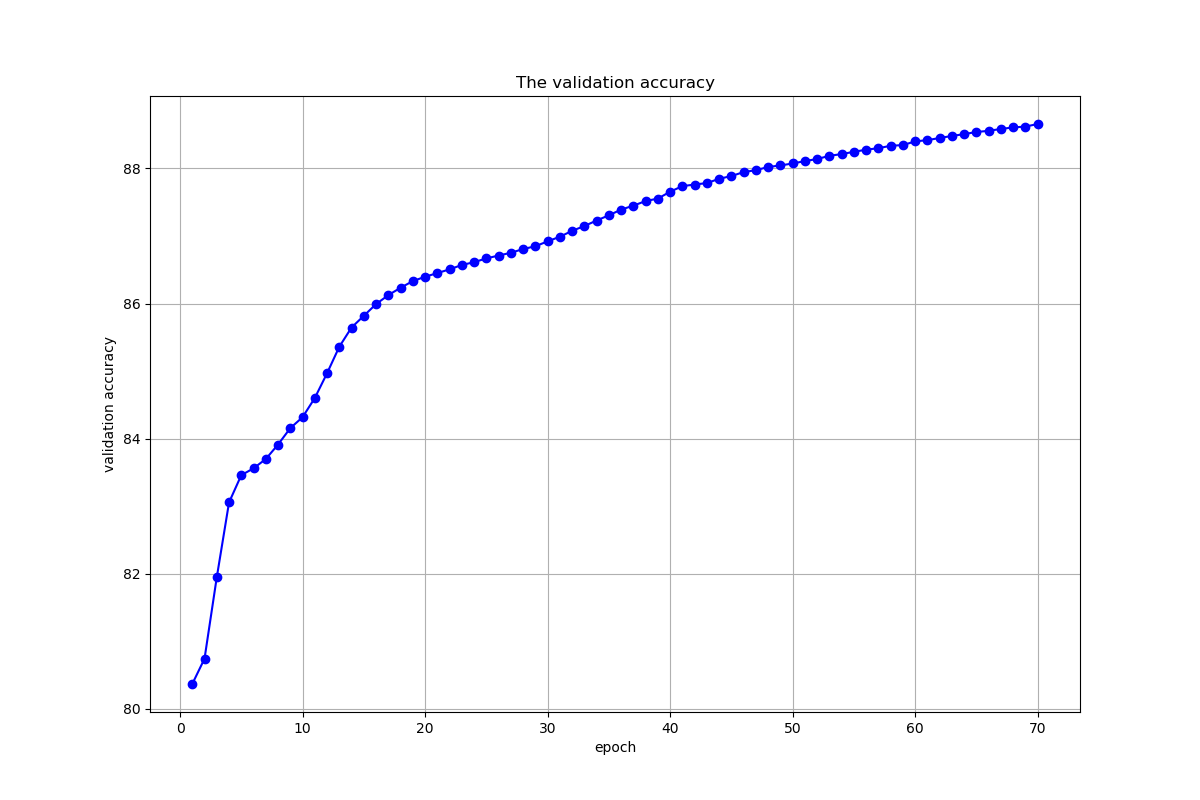

Values plotted in this chart, from the file beside it:
, 0, 1, 2, 3, 4, 5, 6, 7, 8, 9, 10, 11, 12, 13, 14, 15, 16, 17, 18, 19, 20, 21, 22
5_o_Clock_Shadow, 88.19, 88.19, 88.19, 88.19, 88.19, 88.19, 88.19, 88.19, 88.19, 88.19, 88.19, 88.19, 88.19, 88.19, 88.19, 88.19, 88.19, 88.21, 88.31, 88.42, 88.66, 88.72, 88.9
Arched_Eyebrows, 72.62, 72.62, 72.62, 72.62, 73.36, 73.74, 74.26, 74.85, 75.36, 75.38, 75.41, 75.76, 76.11, 76.42, 76.71, 76.76, 77.04, 77.21, 77.25, 77.36, 77.47, 77.59, 77.69
Attractive, 56.09, 54.05, 68.86, 73.07, 73.4, 73.48, 73.26, 73.25, 73.24, 73.12, 73.11, 73.22, 73.19, 73.29, 73.42, 73.65, 73.98, 74.17, 74.25, 74.38, 74.59, 74.73, 74.8
Bags_Under_Eyes, 79.03, 79.03, 79.03, 79.03, 79.03, 79.03, 79.03, 79.03, 79.03, 79.03, 79.03, 79.03, 79.03, 79.03, 79.08, 79.28, 79.47, 79.6, 79.75, 79.72, 79.86, 79.94, 79.93
Bald, 96.92, 96.92, 96.92, 96.92, 96.92, 96.92, 96.92, 96.92, 96.92, 96.92, 96.92, 96.92, 96.92, 96.92, 96.92, 96.92, 96.92, 96.92, 96.92, 96.92, 96.92, 96.92, 96.92
Bangs, 84.33, 84.33, 84.33, 84.33, 84.33, 84.33, 84.33, 84.33, 84.33, 84.33, 84.33, 84.33, 84.33, 84.33, 84.33, 84.33, 84.33, 84.33, 84.33, 84.33, 84.33, 84.33, 84.33
Big_Lips, 75.33, 75.33, 75.33, 75.33, 75.33, 75.33, 75.33, 75.33, 75.33, 75.33, 75.33, 75.33, 75.33, 75.33, 75.33, 75.33, 75.33, 75.33, 75.33, 75.33, 75.33, 75.33, 75.33
Big_Nose, 75.82, 75.82, 75.82, 75.82, 75.82, 75.82, 75.82, 75.82, 75.84, 76.03, 76.68, 77.53, 78.07, 78.7, 79, 79.2, 79.27, 79.27, 79.44, 79.48, 79.51, 79.64, 79.63
Black_Hair, 75.46, 75.46, 75.46, 75.46, 75.46, 75.46, 75.46, 75.46, 75.46, 75.46, 75.46, 75.46, 75.46, 75.47, 75.82, 77.51, 78.97, 80.71, 82.3, 83, 83.47, 83.64, 84.45
Blond_Hair, 84.5, 84.5, 84.5, 84.5, 84.5, 84.5, 84.5, 84.5, 84.5, 84.5, 84.51, 84.65, 85.35, 86.73, 87.87, 88.99, 89.85, 90.56, 90.97, 91.19, 91.38, 91.52, 91.6
Blurry, 94.07, 94.07, 94.07, 94.07, 94.07, 94.07, 94.07, 94.07, 94.07, 94.07, 94.07, 94.07, 94.07, 94.07, 94.07, 94.07, 94.07, 94.07, 94.07, 94.07, 94.07, 94.07, 94.07
Brown_Hair, 79.16, 79.16, 79.16, 79.16, 79.16, 79.16, 79.16, 79.16, 79.16, 79.16, 79.16, 79.16, 79.16, 79.16, 79.16, 79.16, 79.16, 79.16, 79.16, 79.16, 79.16, 79.16, 79.16
Bushy_Eyebrows, 84.77, 84.77, 84.77, 84.77, 84.77, 84.77, 84.77, 84.77, 84.77, 84.77, 84.77, 84.77, 84.77, 84.77, 84.77, 84.77, 84.77, 84.77, 84.77, 84.77, 84.77, 84.81, 84.95
Chubby, 93.29, 93.29, 93.29, 93.29, 93.29, 93.29, 93.29, 93.29, 93.29, 93.29, 93.29, 93.29, 93.29, 93.29, 93.29, 93.29, 93.29, 93.29, 93.29, 93.29, 93.29, 93.29, 93.29
Double_Chin, 94.73, 94.73, 94.73, 94.73, 94.73, 94.73, 94.73, 94.73, 94.73, 94.73, 94.73, 94.73, 94.73, 94.73, 94.73, 94.73, 94.73, 94.73, 94.73, 94.73, 94.73, 94.73, 94.73
Eyeglasses, 92.68, 92.68, 92.68, 92.68, 92.68, 92.68, 92.68, 92.68, 92.68, 92.68, 92.68, 92.68, 92.68, 92.68, 92.68, 92.68, 92.68, 92.68, 92.68, 92.68, 92.68, 92.68, 92.68
Goatee, 92.84, 92.84, 92.84, 92.84, 92.84, 92.84, 92.84, 92.84, 92.84, 92.84, 92.84, 92.84, 92.84, 92.84, 92.84, 92.84, 92.84, 92.84, 92.84, 92.84, 92.84, 92.84, 92.84
Gray_Hair, 94.85, 94.85, 94.85, 94.85, 94.85, 94.85, 94.85, 94.85, 94.85, 94.85, 94.85, 94.85, 94.85, 94.85, 94.85, 94.85, 94.85, 94.85, 94.85, 94.85, 94.85, 94.85, 94.85
Heavy_Makeup, 60.85, 61.66, 78.93, 82.64, 84.02, 84.91, 85.26, 86.1, 86.65, 86.53, 86.78, 87.23, 87.13, 87.58, 87.68, 87.89, 88.28, 88.39, 88.53, 88.62, 88.69, 88.91, 88.94
High_Cheekbones, 54.09, 54.27, 56.91, 62.25, 62.64, 63.37, 64.77, 66.38, 68.59, 70.48, 73.39, 75.96, 78.64, 80.58, 81.86, 82.43, 82.63, 82.9, 83.16, 83.15, 83.27, 83.26, 83.34
Male, 57.83, 57.83, 61.98, 88.89, 90.68, 91.85, 92.22, 92.73, 93.02, 93.12, 93.22, 93.5, 93.37, 93.6, 93.64, 93.72, 93.8, 93.87, 94.08, 94.15, 94.22, 94.32, 94.45
Mouth_Slightly_Open, 51.24, 51.46, 51.88, 53.76, 58.37, 58.02, 59.03, 60.61, 62.58, 64.38, 66.79, 70.66, 75.31, 77.09, 78.02, 78.78, 79.15, 79.5, 79.53, 79.78, 79.91, 79.84, 79.98
Mustache, 95.13, 95.13, 95.13, 95.13, 95.13, 95.13, 95.13, 95.13, 95.13, 95.13, 95.13, 95.13, 95.13, 95.13, 95.13, 95.13, 95.13, 95.13, 95.13, 95.13, 95.13, 95.13, 95.13
Narrow_Eyes, 87.6, 87.6, 87.6, 87.6, 87.6, 87.6, 87.6, 87.6, 87.6, 87.6, 87.6, 87.6, 87.6, 87.6, 87.6, 87.6, 87.6, 87.6, 87.6, 87.6, 87.6, 87.6, 87.6
No_Beard, 82.81, 82.81, 82.81, 82.81, 82.81, 82.81, 82.93, 83.81, 84.76, 85.45, 85.98, 86.22, 86.55, 86.87, 87.04, 87.33, 87.52, 87.68, 88.04, 88.3, 88.59, 88.98, 89.27
Oval_Face, 71.1, 71.1, 71.1, 71.1, 71.1, 71.1, 71.1, 71.1, 71.1, 71.09, 71.23, 71.34, 71.47, 71.52, 71.45, 71.54, 71.56, 71.55, 71.59, 71.66, 71.7, 71.75, 71.84
Pale_Skin, 94.9, 94.9, 94.9, 94.9, 94.9, 94.9, 94.9, 94.9, 94.9, 94.9, 94.9, 94.9, 94.9, 94.9, 94.9, 94.9, 94.9, 94.9, 94.9, 94.9, 94.9, 94.9, 94.9
Pointy_Nose, 71.38, 71.38, 71.38, 71.38, 71.38, 71.38, 71.38, 71.38, 71.38, 71.38, 71.39, 71.39, 71.38, 71.38, 71.37, 71.38, 71.38, 71.38, 71.39, 71.39, 71.39, 71.38, 71.55
Receding_Hairline, 91.34, 91.34, 91.34, 91.34, 91.34, 91.34, 91.34, 91.34, 91.34, 91.34, 91.34, 91.34, 91.34, 91.34, 91.34, 91.34, 91.34, 91.34, 91.34, 91.34, 91.34, 91.34, 91.34
Rosy_Cheeks, 92.61, 92.61, 92.61, 92.61, 92.61, 92.61, 92.61, 92.61, 92.61, 92.61, 92.61, 92.61, 92.61, 92.61, 92.61, 92.61, 92.61, 92.61, 92.61, 92.61, 92.61, 92.61, 92.61
Sideburns, 93.62, 93.62, 93.62, 93.62, 93.62, 93.62, 93.62, 93.62, 93.62, 93.62, 93.62, 93.62, 93.62, 93.62, 93.62, 93.62, 93.62, 93.62, 93.62, 93.62, 93.62, 93.62, 93.62
Smiling, 52.03, 54.35, 59.09, 59.39, 59.85, 60.61, 62.28, 64.23, 67.18, 69.39, 73.09, 77.39, 82.64, 85.08, 86.1, 86.66, 86.92, 87.07, 87.13, 87.3, 87.24, 87.36, 87.42
Straight_Hair, 77.93, 77.93, 77.93, 77.93, 77.93, 77.93, 77.93, 77.93, 77.93, 77.93, 77.93, 77.93, 77.93, 77.93, 77.93, 77.93, 77.93, 77.93, 77.93, 77.93, 77.93, 77.93, 77.93
Wavy_Hair, 67.38, 67.38, 67.38, 67.38, 72.59, 72.25, 72.27, 72.43, 72.52, 72.35, 72.39, 72.54, 72.92, 73.31, 73.62, 73.74, 73.79, 73.76, 73.71, 73.75, 73.81, 74.01, 74.08
Wearing_Earrings, 80.17, 80.17, 80.17, 80.17, 80.17, 80.17, 80.17, 80.17, 80.17, 80.17, 80.17, 80.17, 80.23, 80.33, 80.52, 80.65, 80.56, 80.74, 80.68, 80.75, 80.65, 80.68, 80.76
Wearing_Hat, 94.64, 94.64, 94.64, 94.64, 94.64, 94.64, 94.64, 94.64, 94.64, 94.64, 94.64, 94.64, 94.64, 94.64, 94.64, 94.64, 94.64, 94.64, 94.64, 94.64, 94.64, 94.64, 94.64
Wearing_Lipstick, 67.68, 81.21, 85.36, 87.37, 88.61, 89.35, 89.63, 90.08, 90.28, 90.28, 90.46, 90.62, 90.56, 90.77, 90.85, 91.04, 91.28, 91.29, 91.41, 91.51, 91.53, 91.59, 91.61
Wearing_Necklace, 86.89, 86.89, 86.89, 86.89, 86.89, 86.89, 86.89, 86.89, 86.89, 86.89, 86.89, 86.89, 86.89, 86.89, 86.89, 86.89, 86.89, 86.89, 86.89, 86.89, 86.89, 86.89, 86.89
Wearing_Necktie, 92.04, 92.04, 92.04, 92.04, 92.04, 92.04, 92.04, 92.04, 92.04, 92.04, 92.04, 92.04, 92.04, 92.04, 92.04, 92.04, 92.04, 92.04, 92.04, 92.04, 92.04, 92.04, 92.04
Young, 76.66, 76.66, 76.66, 76.66, 76.66, 76.66, 76.66, 76.66, 76.66, 76.66, 77.08, 78.16, 79.14, 80.19, 80.81, 81.23, 81.67, 81.81, 82.08, 82.27, 82.43, 82.67, 82.74
